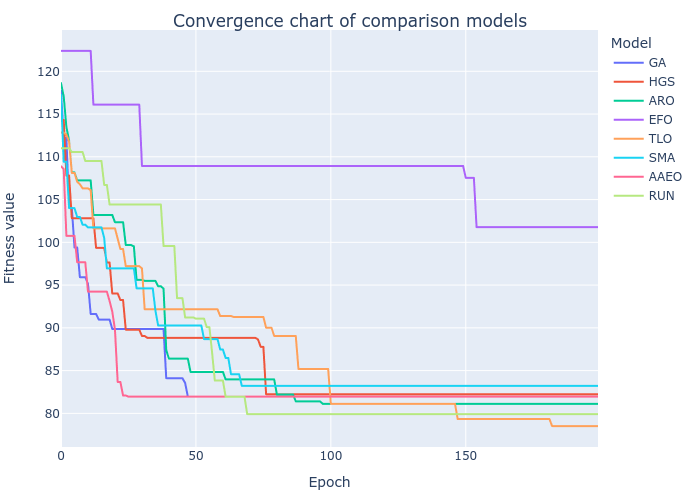

Data behind this chart, as committed beside it:
GA, HGS, ARO, EFO, TLO, SMA, AAEO, RUN
117.7, 114.3, 118.6, 122.4, 112.8, 117.3, 108.9, 111
112.2, 114.3, 117.1, 122.4, 112.8, 109.4, 108.6, 111
112.2, 107.8, 113.5, 122.4, 112.6, 109.4, 100.8, 111
104.1, 107.8, 111.9, 122.4, 111.8, 104, 100.8, 111
104.1, 102.8, 108.2, 122.4, 108.1, 104, 100.8, 110.6
99.39, 102.8, 108.2, 122.4, 108.1, 104, 100.8, 110.6
99.39, 102.8, 107.3, 122.4, 107.1, 103, 97.67, 110.6
95.92, 102.8, 107.3, 122.4, 106.8, 103, 97.67, 110.6
95.92, 102.8, 107.3, 122.4, 106.3, 102.1, 97.67, 110.6
95.92, 102.8, 107.3, 122.4, 106.3, 102.1, 97.67, 109.5
95.15, 102.8, 107.3, 122.4, 106.3, 101.7, 94.23, 109.5
91.62, 102.8, 107.3, 122.4, 106.1, 101.7, 94.23, 109.5
91.62, 102.8, 103.2, 116.1, 101.6, 101.7, 94.23, 109.5
91.62, 99.36, 103.2, 116.1, 101.6, 101.7, 94.23, 109.5
90.96, 99.36, 103.2, 116.1, 101.6, 101.7, 94.23, 109.5
90.96, 99.36, 103.2, 116.1, 101.6, 101.7, 94.23, 109.5
90.96, 99.36, 103.2, 116.1, 101.6, 100.5, 94.23, 106.7
90.96, 97.64, 103.2, 116.1, 101.6, 96.95, 94.23, 106.7
90.96, 97.64, 103.2, 116.1, 101.6, 96.95, 93.14, 104.4
89.86, 94.02, 103.2, 116.1, 101.6, 96.95, 91.91, 104.4
89.86, 94.02, 102.4, 116.1, 101.6, 96.95, 89.78, 104.4
89.86, 94.02, 102.4, 116.1, 100.4, 96.95, 83.68, 104.4
89.86, 93.25, 102.4, 116.1, 99.22, 96.95, 83.68, 104.4
89.86, 93.25, 102.4, 116.1, 99.22, 96.95, 82.09, 104.4
89.86, 89.79, 99.69, 116.1, 97.22, 96.95, 82.09, 104.4
89.86, 89.79, 99.69, 116.1, 97.22, 96.95, 81.95, 104.4
89.86, 89.79, 99.69, 116.1, 97.22, 96.95, 81.95, 104.4
89.86, 89.79, 99.54, 116.1, 97.22, 96.95, 81.95, 104.4
89.86, 89.79, 95.61, 116.1, 97.22, 94.62, 81.95, 104.4
89.86, 89.79, 95.61, 116.1, 97.22, 94.62, 81.95, 104.4
89.86, 89.05, 95.61, 108.9, 96.95, 94.62, 81.95, 104.4
89.86, 89.05, 95.5, 108.9, 92.17, 94.62, 81.95, 104.4
89.86, 88.83, 95.5, 108.9, 92.17, 94.62, 81.95, 104.4
89.86, 88.83, 95.5, 108.9, 92.17, 94.62, 81.95, 104.4
89.86, 88.83, 95.5, 108.9, 92.17, 94.62, 81.95, 104.4
89.86, 88.83, 95.5, 108.9, 92.17, 91.99, 81.95, 104.4
89.86, 88.83, 94.86, 108.9, 92.17, 90.27, 81.95, 104.4
89.86, 88.83, 94.86, 108.9, 92.17, 90.27, 81.95, 104.4
89.86, 88.83, 94.58, 108.9, 92.17, 90.27, 81.95, 99.57
84.11, 88.83, 87.38, 108.9, 92.17, 90.27, 81.95, 99.57
84.11, 88.83, 86.4, 108.9, 92.17, 90.27, 81.95, 99.57
84.11, 88.83, 86.4, 108.9, 92.17, 90.27, 81.95, 99.57
84.11, 88.83, 86.4, 108.9, 92.17, 90.27, 81.95, 99.57
84.11, 88.83, 86.4, 108.9, 92.17, 90.27, 81.95, 93.48
84.11, 88.83, 86.4, 108.9, 92.17, 90.27, 81.95, 93.48
84.11, 88.83, 86.4, 108.9, 92.17, 90.27, 81.95, 93.48
83.55, 88.83, 86.4, 108.9, 92.17, 90.27, 81.95, 91.21
81.96, 88.83, 86.4, 108.9, 92.17, 90.27, 81.95, 91.21
81.96, 88.83, 84.85, 108.9, 92.17, 90.27, 81.95, 91.21
81.96, 88.83, 84.85, 108.9, 92.17, 90.27, 81.95, 91.21
81.96, 88.83, 84.85, 108.9, 92.17, 90.27, 81.95, 91.08
81.96, 88.83, 84.85, 108.9, 92.17, 90.27, 81.95, 91.08
81.96, 88.83, 84.85, 108.9, 92.17, 90.27, 81.95, 91.08
81.96, 88.83, 84.85, 108.9, 92.17, 88.68, 81.95, 91.08
81.96, 88.83, 84.85, 108.9, 92.17, 88.68, 81.95, 90.09
81.96, 88.83, 84.85, 108.9, 92.17, 88.68, 81.95, 90.09
81.96, 88.83, 84.85, 108.9, 92.17, 88.68, 81.95, 87.06
81.96, 88.83, 84.85, 108.9, 92.17, 88.68, 81.95, 83.84
81.96, 88.83, 84.85, 108.9, 92.17, 88.68, 81.95, 83.84
81.96, 88.83, 84.85, 108.9, 91.38, 87.47, 81.95, 83.84
... 140 more rows
